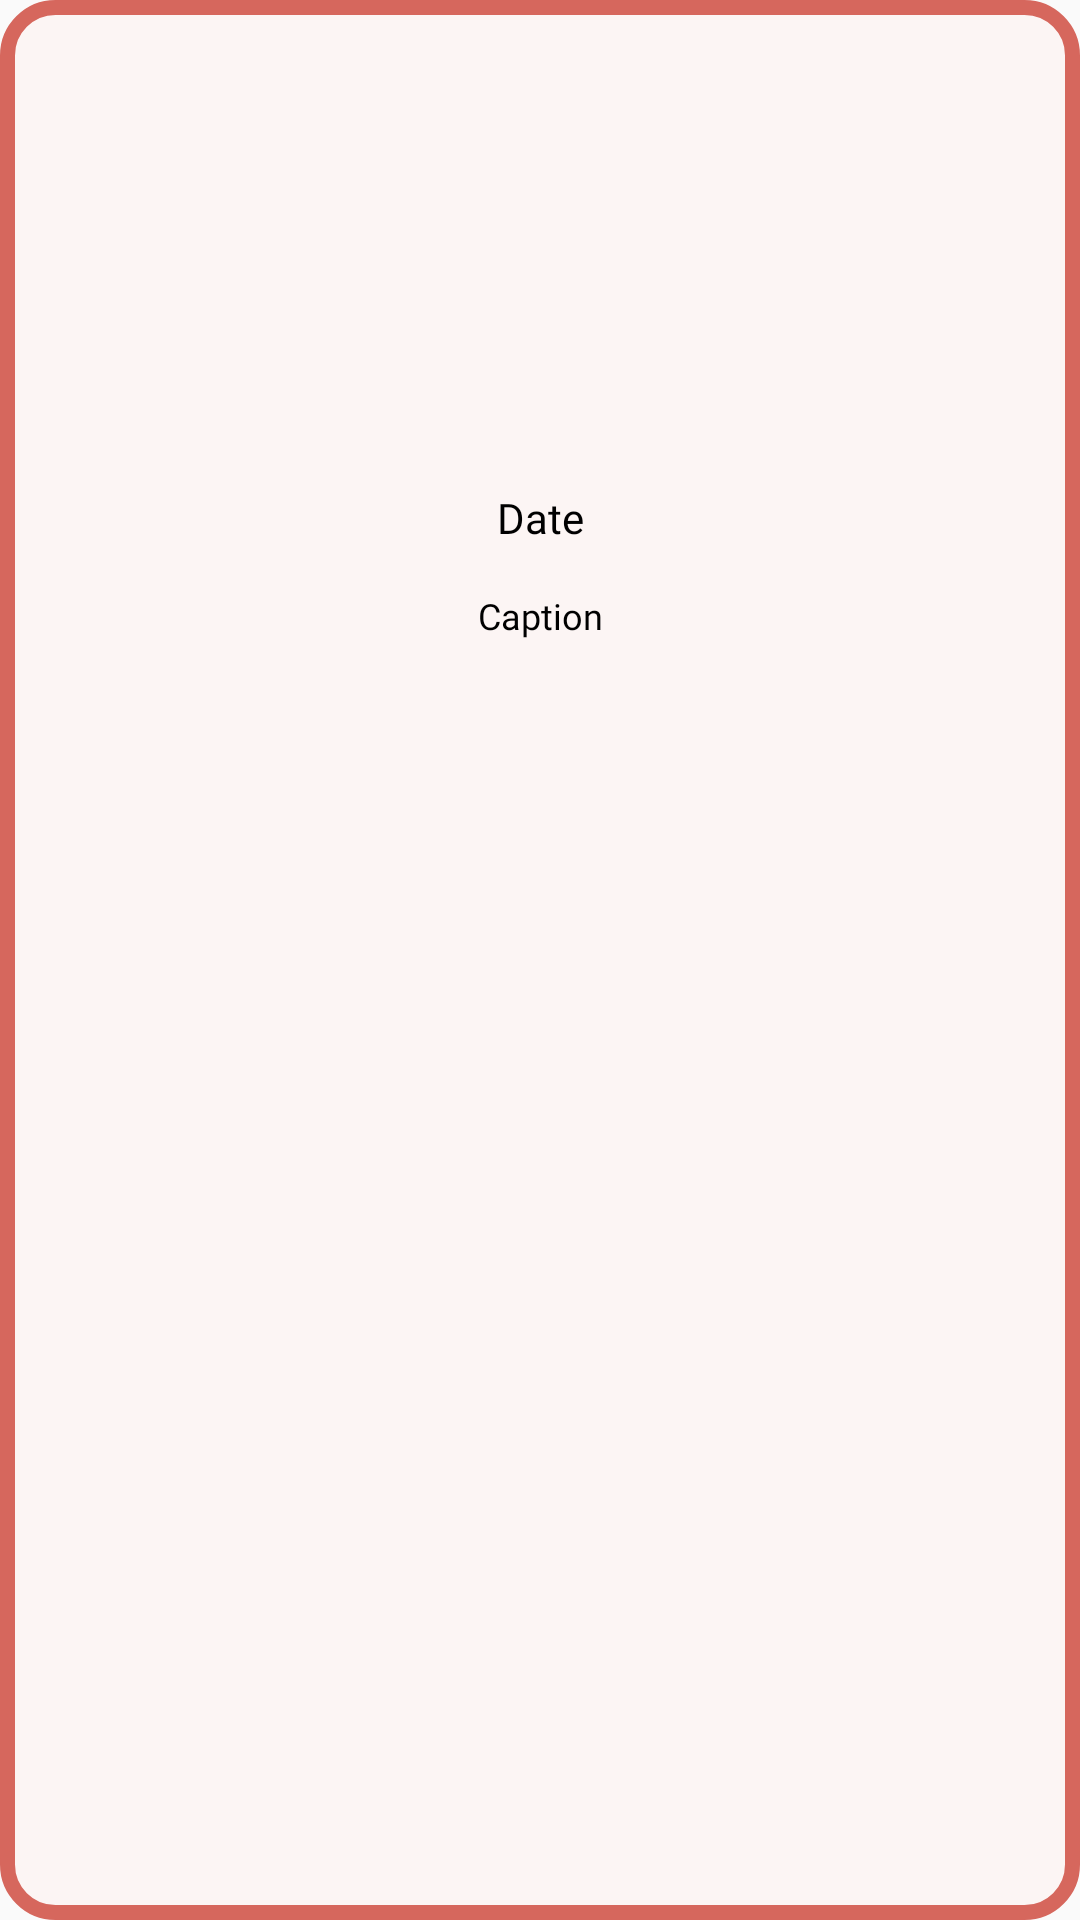

Layout XML and referenced resources for this Android screen:
<!-- AndroidManifest.xml: application theme Theme.WanderFriend -->
<!-- res/layout/log_item.xml -->
<?xml version="1.0" encoding="utf-8"?>
<androidx.constraintlayout.widget.ConstraintLayout xmlns:android="http://schemas.android.com/apk/res/android"
    xmlns:app="http://schemas.android.com/apk/res-auto"
    xmlns:tools="http://schemas.android.com/tools"
    android:layout_width="155dp"
    android:layout_height="245dp"
    android:layout_marginLeft="10dp"
    android:layout_marginRight="10dp"
    android:layout_marginBottom="10dp"
    android:background="@drawable/rounded_edittext">

    <ImageView
        android:id="@+id/logPhoto"
        android:layout_width="125dp"
        android:layout_height="125dp"
        android:layout_marginTop="15dp"
        android:scaleType="centerCrop"
        app:layout_constraintEnd_toEndOf="parent"
        app:layout_constraintStart_toStartOf="parent"
        app:layout_constraintTop_toTopOf="parent"
        tools:srcCompat="@tools:sample/avatars" />

    <TextView
        android:id="@+id/logDate"
        android:layout_width="wrap_content"
        android:layout_height="wrap_content"
        android:layout_marginTop="15dp"
        android:fontFamily="@font/outfit_medium"
        android:text="Date"
        android:textColor="#000000"
        app:layout_constraintEnd_toEndOf="parent"
        app:layout_constraintStart_toStartOf="parent"
        app:layout_constraintTop_toBottomOf="@id/logPhoto" />

    <TextView
        android:id="@+id/logCaption"
        android:layout_width="wrap_content"
        android:layout_height="wrap_content"
        android:layout_marginTop="15dp"
        android:fontFamily="@font/outfit_medium"
        android:text="Caption"
        android:textColor="#000000"
        android:textSize="12sp"
        app:layout_constraintEnd_toEndOf="parent"
        app:layout_constraintStart_toStartOf="parent"
        app:layout_constraintTop_toBottomOf="@id/logDate" />
</androidx.constraintlayout.widget.ConstraintLayout>
<!-- resources referenced by this layout -->
<resources>
  <!-- drawable rounded_edittext (drawable) -->
  <?xml version="1.0" encoding="utf-8"?>
  <shape xmlns:android="http://schemas.android.com/apk/res/android">
      <solid android:color="#FCF5F4"/>
      <stroke
          android:width="5dp"
          android:color="#D6675D"/>
      <corners android:radius="16dp"/>
      <padding
          android:left="8dp"
          android:top="8dp"
          android:right="8dp"
          android:bottom="8dp"/>
  </shape>
  <style name="Theme.WanderFriend" parent="android:Theme.Material.Light.NoActionBar" />
</resources>
